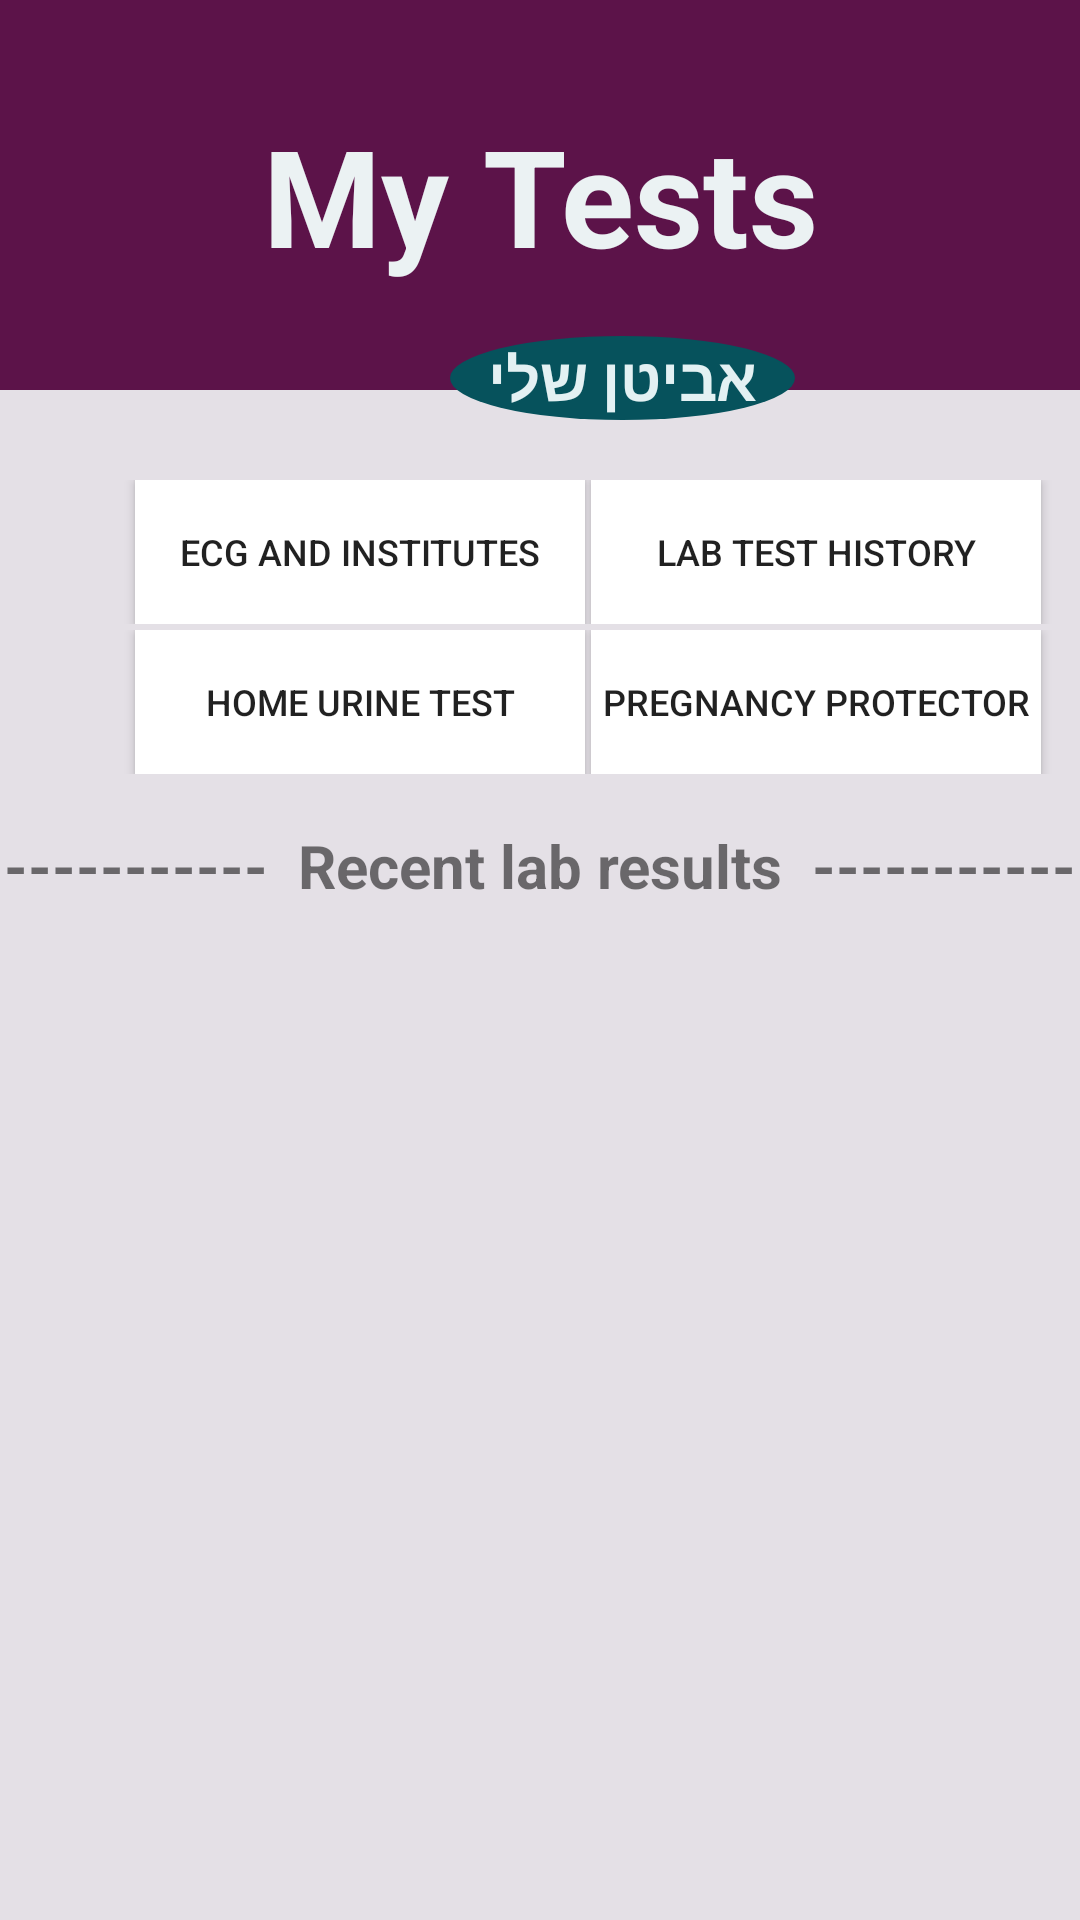

Reconstruct the res/layout file that produces this screen, plus the resources it refers to.
<!-- AndroidManifest.xml: application theme AppTheme -->
<!-- res/layout/activity_tests.xml -->
<?xml version="1.0" encoding="utf-8"?>
<LinearLayout xmlns:android="http://schemas.android.com/apk/res/android"
              android:orientation="vertical"
              android:layout_width="match_parent"
              android:layout_height="match_parent"
              android:background="#E4E0E6">

    <RelativeLayout
            android:layout_width="match_parent"
            android:layout_height="140dp">

        <androidx.appcompat.widget.Toolbar
                android:layout_width="match_parent"
                android:theme="?attr/actionBarTheme"
                android:layout_height="130dp"
                android:id="@+id/toolbar"/>
        <TextView
                android:text="My Tests"
                android:textSize="45dp"
                android:textStyle="bold"
                android:textAlignment="center"
                android:layout_width="match_parent"
                android:layout_height="130dp"
                android:gravity="center"
                android:background="#5C1349"
                android:textColor="#EBF2F3"/>
        <TextView
                android:text="אביטן שלי"
                android:textSize="20dp"
                android:background="@drawable/back"
                android:textStyle="bold"
                android:layout_width="115dp"
                android:layout_height="30dp"
                android:gravity="center"
                android:layout_marginTop="112dp"
                android:layout_marginLeft="150dp"
                android:id="@+id/textView16"
                android:textColor="#E3F1F3"/>
        <ImageButton
                android:id="@+id/bake"
                android:layout_width="30dp"
                android:layout_height="40dp"
                android:background="@drawable/arrow"
                android:layout_marginLeft="370dp"
                android:layout_marginTop="47dp"/>

    </RelativeLayout>

    <TableLayout
            android:layout_width="match_parent"
            android:layout_height="100dp"
            android:layout_marginTop="20dp">

        <TableRow
        android:layout_marginLeft="25dp">
            <Button
                    android:text="ECG and institutes"
                    android:textSize="12dp"
                    android:layout_width="150dp"
                    android:layout_height="wrap_content"
                    android:layout_column="2"
                    android:background="@drawable/arround"
                    android:layout_marginLeft="20dp"
                    android:id="@+id/ECG"/>
            <Button
                    android:text="Lab Test History"
                    android:textSize="12dp"
                    android:layout_width="150dp"
                    android:layout_height="wrap_content"
                    android:layout_column="3"
                    android:background="@drawable/arround"
                    android:layout_marginLeft="2dp"
                    android:id="@+id/LabTestHistory"/>
        </TableRow>


    <TableRow
            android:layout_marginLeft="25dp"
    android:layout_marginTop="2dp">
    <Button
                android:text="Home urine test"
                android:textSize="12dp"
                android:layout_width="wrap_content"
                android:layout_height="wrap_content"
                android:layout_column="2"
                android:background="@drawable/arround"
                android:layout_marginLeft="20dp"
                android:id="@+id/HomeUrineTest"/>
        <Button
                android:text="Pregnancy protector"
                android:textSize="12dp"
                android:layout_width="wrap_content"
                android:layout_height="wrap_content"
                android:layout_column="3"
                android:layout_marginLeft="2dp"
                android:background="@drawable/arround"
                android:id="@+id/PregnancyProtector"/>

    </TableRow>
    </TableLayout>
   <TextView
           android:paddingTop="15dp"
        android:text="-----------  Recent lab results  -----------"
        android:textAlignment="center"
        android:textSize="20dp"
        android:textStyle="bold"
        android:layout_width="match_parent"
        android:layout_height="wrap_content"
        android:id="@+id/textView"/>





</LinearLayout>
<!-- resources referenced by this layout -->
<resources>
  <!-- drawable arround (drawable) -->
  <?xml version="1.0" encoding="utf-8"?>
  <selector xmlns:android="http://schemas.android.com/apk/res/android">
      <item android:state_pressed="true" android:drawable="@color/black"/> 
      <item android:state_focused="true" android:drawable="@color/white"/> 
      <item android:drawable="@color/white"/> 
  </selector>
          
          
          
          
          
          
          
          
  
  
          
          
          
          
          
          
          
          
          
  <!-- drawable back (drawable) -->
  <?xml version="1.0" encoding="utf-8"?>
  <shape xmlns:android="http://schemas.android.com/apk/res/android"
         android:shape="oval">
  
      <solid android:color="#06525C" />
  
      <size
              android:height="7dp"
              android:width="20dp" />
  
  </shape>
  <style name="AppTheme" parent="Theme.AppCompat.Light.DarkActionBar">
          
          <item name="colorPrimary">@color/colorPrimary</item>
  
      </style>
  <color name="black">#000000</color>
  <color name="white">#FFFFFF</color>
  <color name="colorPrimary">#008577</color>
</resources>
